The GitHub repository phj1120/2021_mentoring contains a labelled image folder "all_data" with 7 categories: hcsr04, keypad, LCD keypad shield, LCD 1602 display, LED, PPD42NS dust sensor, RFID module. Examples follow, each with its label.

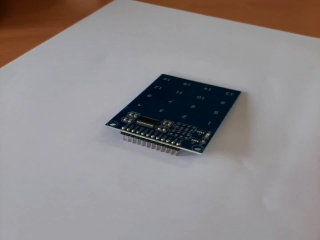
Label: keypad

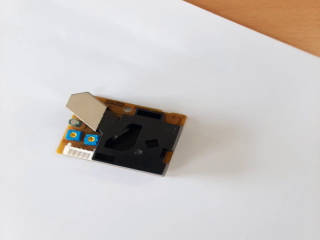
Label: PPD42NS dust sensor

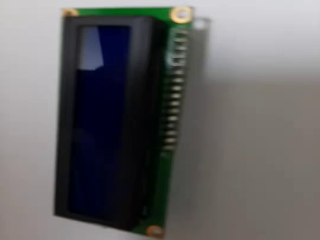
Label: LCD 1602 display

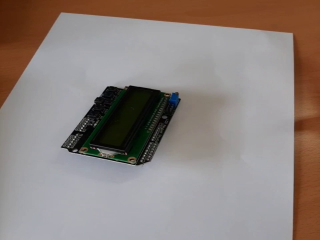
Label: LCD keypad shield

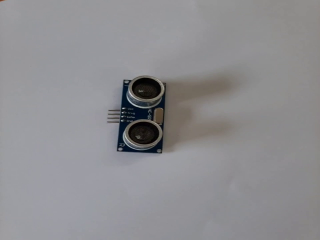
Label: hcsr04

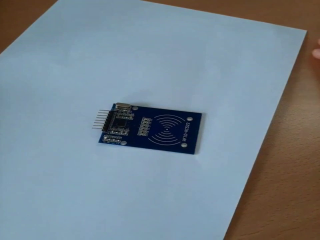
Label: RFID module
